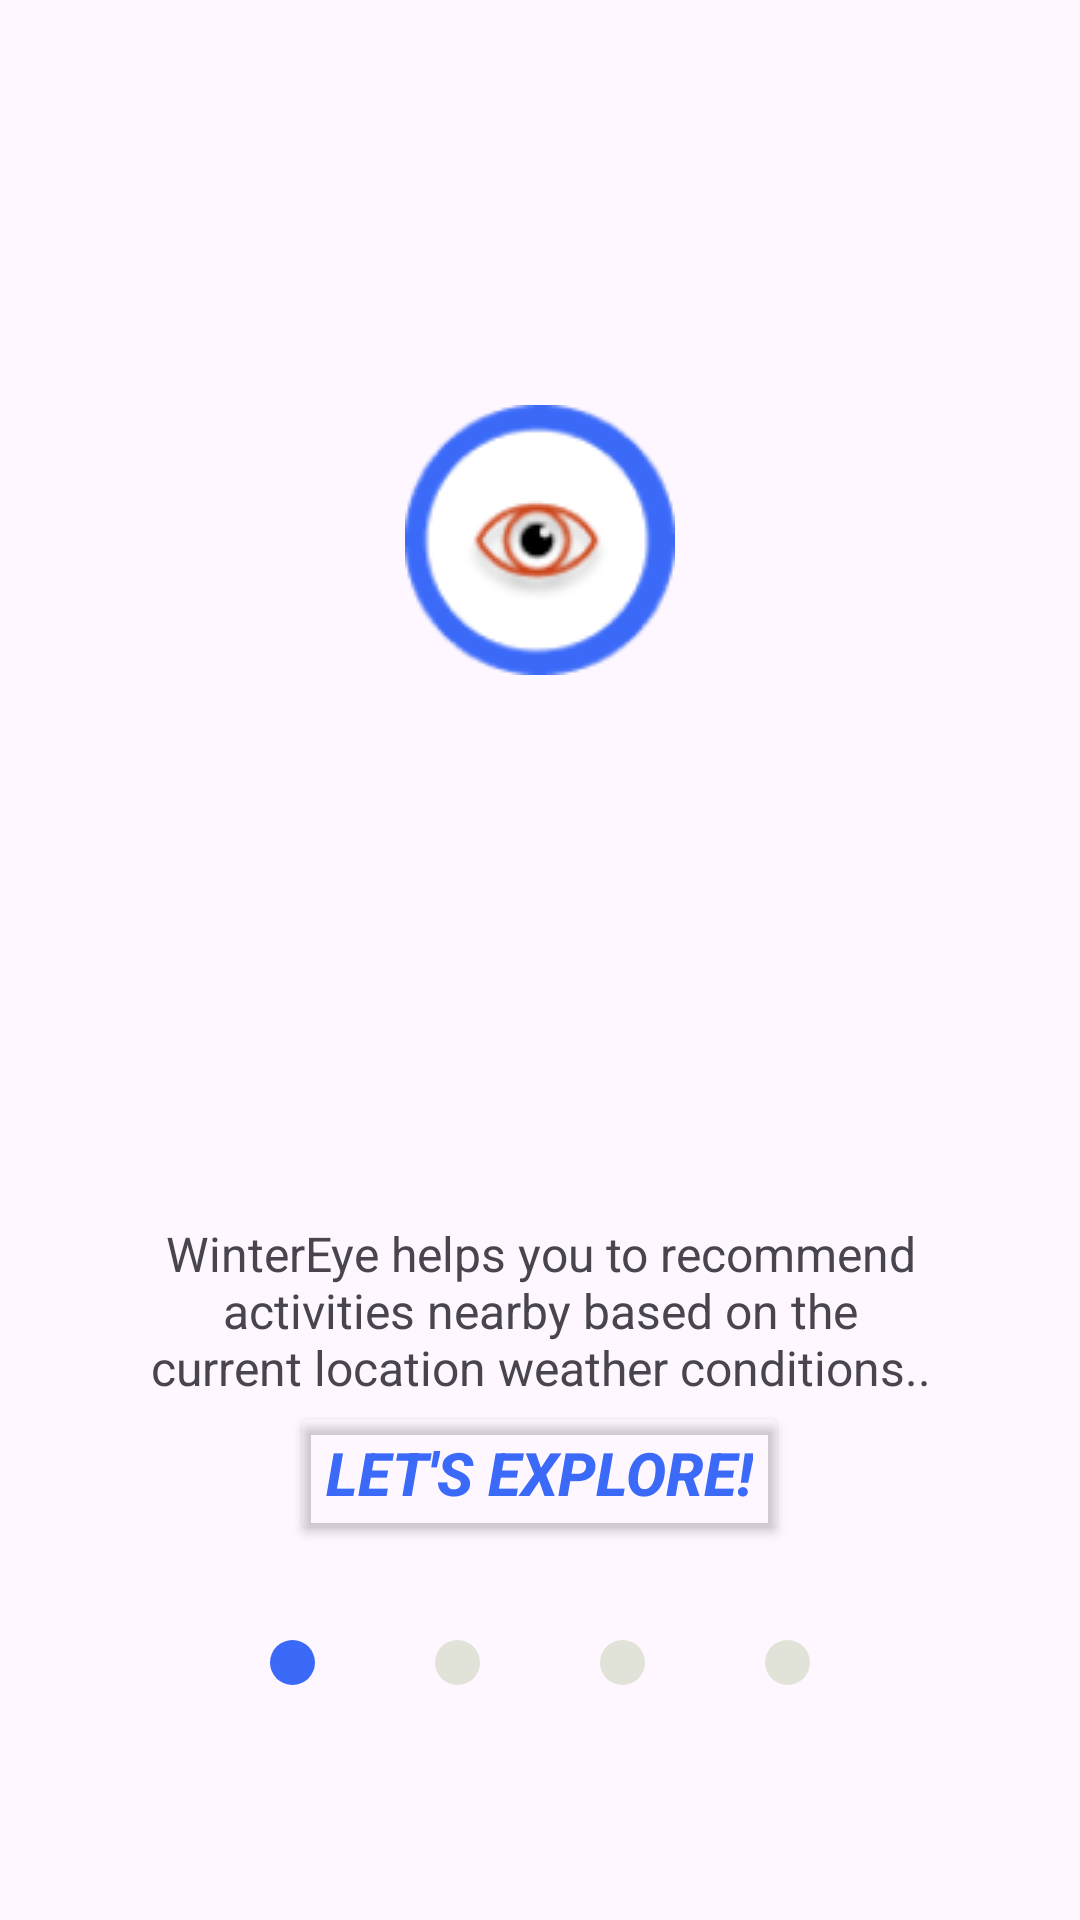

Write the Android layout XML for this screen, with the resource values it uses.
<!-- AndroidManifest.xml: application theme Theme.WinterEye -->
<!-- res/layout/guide.xml -->
<?xml version="1.0" encoding="utf-8"?>
<androidx.constraintlayout.widget.ConstraintLayout xmlns:android="http://schemas.android.com/apk/res/android"
    xmlns:app="http://schemas.android.com/apk/res-auto"
    xmlns:tools="http://schemas.android.com/tools"
    android:id="@+id/guide_main_layout"
    android:layout_width="match_parent"
    android:layout_height="match_parent"
    android:gravity="center">


    <androidx.constraintlayout.widget.ConstraintLayout
        android:id="@+id/constraintLayout"
        android:layout_width="match_parent"
        android:layout_height="fill_parent"
        android:paddingStart="20dp"
        android:paddingEnd="20dp"
        android:paddingBottom="100dp"
        app:layout_constraintStart_toStartOf="parent"
        app:layout_constraintTop_toTopOf="parent">

        <ImageView
            android:id="@+id/guide_image"
            android:layout_width="wrap_content"
            android:layout_height="wrap_content"
            android:adjustViewBounds="true"
            android:cropToPadding="false"
            app:layout_constraintBottom_toBottomOf="parent"
            app:layout_constraintEnd_toEndOf="parent"
            app:layout_constraintStart_toStartOf="parent"
            app:layout_constraintTop_toTopOf="parent"
            app:layout_constraintVertical_bias="0.3"
            app:srcCompat="@drawable/guide_image_1" />

    </androidx.constraintlayout.widget.ConstraintLayout>

    <LinearLayout
        android:id="@+id/linearLayout"
        android:layout_width="match_parent"
        android:layout_height="match_parent"
        android:gravity="center_horizontal"
        android:orientation="vertical"
        app:layout_constraintBottom_toBottomOf="parent"
        app:layout_constraintEnd_toEndOf="parent"
        app:layout_constraintStart_toStartOf="parent"
        app:layout_constraintTop_toTopOf="parent">

        <Space
            android:layout_width="match_parent"
            android:layout_height="wrap_content"
            android:layout_weight="7" />

        <androidx.constraintlayout.widget.ConstraintLayout
            android:layout_width="match_parent"
            android:layout_height="60dp">

            <TextView
                android:id="@+id/guide_text"
                android:layout_width="260dp"
                android:layout_height="60dp"
                android:gravity="center"
                android:text="WinterEye helps you to recommend activities nearby based on the current location weather conditions.."
                android:textAlignment="center"
                android:textSize="16sp"
                app:layout_constraintBottom_toBottomOf="parent"
                app:layout_constraintEnd_toEndOf="parent"
                app:layout_constraintStart_toStartOf="parent"
                app:layout_constraintTop_toTopOf="parent" />
        </androidx.constraintlayout.widget.ConstraintLayout>

        <Button
            android:id="@+id/finish_button"
            android:layout_width="wrap_content"
            android:layout_height="wrap_content"
            android:backgroundTint="#00FFFFFF"
            android:text="Let's explore!"
            android:textColor="#3B6AF9"
            android:textSize="20sp"
            android:textStyle="bold|italic" />

        <Space
            android:layout_width="match_parent"
            android:layout_height="wrap_content"
            android:layout_weight="0.2" />

        <androidx.constraintlayout.widget.ConstraintLayout
            android:layout_width="wrap_content"
            android:layout_height="wrap_content">

            <ImageButton
                android:id="@+id/current"
                android:layout_width="55dp"
                android:layout_height="wrap_content"
                android:background="#00FFFFFF"
                android:padding="20dp"
                android:src="@drawable/guide_ellipse"
                android:tint="#3B6AF9"
                android:translationX="0dp"
                app:layout_constraintBottom_toBottomOf="parent"
                app:layout_constraintStart_toStartOf="parent"
                app:layout_constraintTop_toTopOf="parent" />

            <ImageButton
                android:id="@+id/ellipse1"
                android:layout_width="55dp"
                android:layout_height="wrap_content"
                android:background="#00FFFFFF"
                android:padding="20dp"
                android:src="@drawable/guide_ellipse"
                android:tint="#E1E2D8"
                android:translationX="0dp"
                app:layout_constraintBottom_toBottomOf="parent"
                app:layout_constraintStart_toEndOf="@+id/current"
                app:layout_constraintTop_toTopOf="parent"
                app:layout_constraintVertical_bias="0.0" />

            <ImageButton
                android:id="@+id/ellipse2"
                android:layout_width="wrap_content"
                android:layout_height="wrap_content"
                android:background="#00FFFFFF"
                android:padding="20dp"
                android:src="@drawable/guide_ellipse"
                android:tint="#E1E2D8"
                android:translationX="0dp"
                app:layout_constraintBottom_toBottomOf="parent"
                app:layout_constraintStart_toEndOf="@+id/ellipse1"
                app:layout_constraintTop_toTopOf="parent"
                app:layout_constraintVertical_bias="0.0" />

            <ImageButton
                android:id="@+id/ellipse3"
                android:layout_width="wrap_content"
                android:layout_height="wrap_content"
                android:background="#00FFFFFF"
                android:padding="20dp"
                android:src="@drawable/guide_ellipse"
                android:tint="#E1E2D8"
                android:translationX="0dp"
                app:layout_constraintBottom_toBottomOf="parent"
                app:layout_constraintEnd_toEndOf="parent"
                app:layout_constraintStart_toEndOf="@+id/ellipse2"
                app:layout_constraintTop_toTopOf="parent" />

        </androidx.constraintlayout.widget.ConstraintLayout>

        <Space
            android:layout_width="wrap_content"
            android:layout_height="wrap_content"
            android:layout_weight="1" />

    </LinearLayout>

</androidx.constraintlayout.widget.ConstraintLayout>
<!-- resources referenced by this layout -->
<resources>
  <!-- drawable guide_ellipse (drawable) -->
  <?xml version="1.0" encoding="utf-8"?>
  <selector xmlns:android="http://schemas.android.com/apk/res/android">
      <item>
          <shape android:shape="oval">
              <size android:height="15dp"/>
              <size android:width="15dp"/>
              <solid android:color="#FFFFFF"/>
          </shape>
      </item>
  </selector>
  <!-- drawable guide_image_1: png bitmap (drawable, 7432 bytes) -->
  <style name="Theme.WinterEye" parent="Base.Theme.WinterEye" />
  <style name="Base.Theme.WinterEye" parent="Theme.Material3.DayNight.NoActionBar">
          
          
      </style>
</resources>
